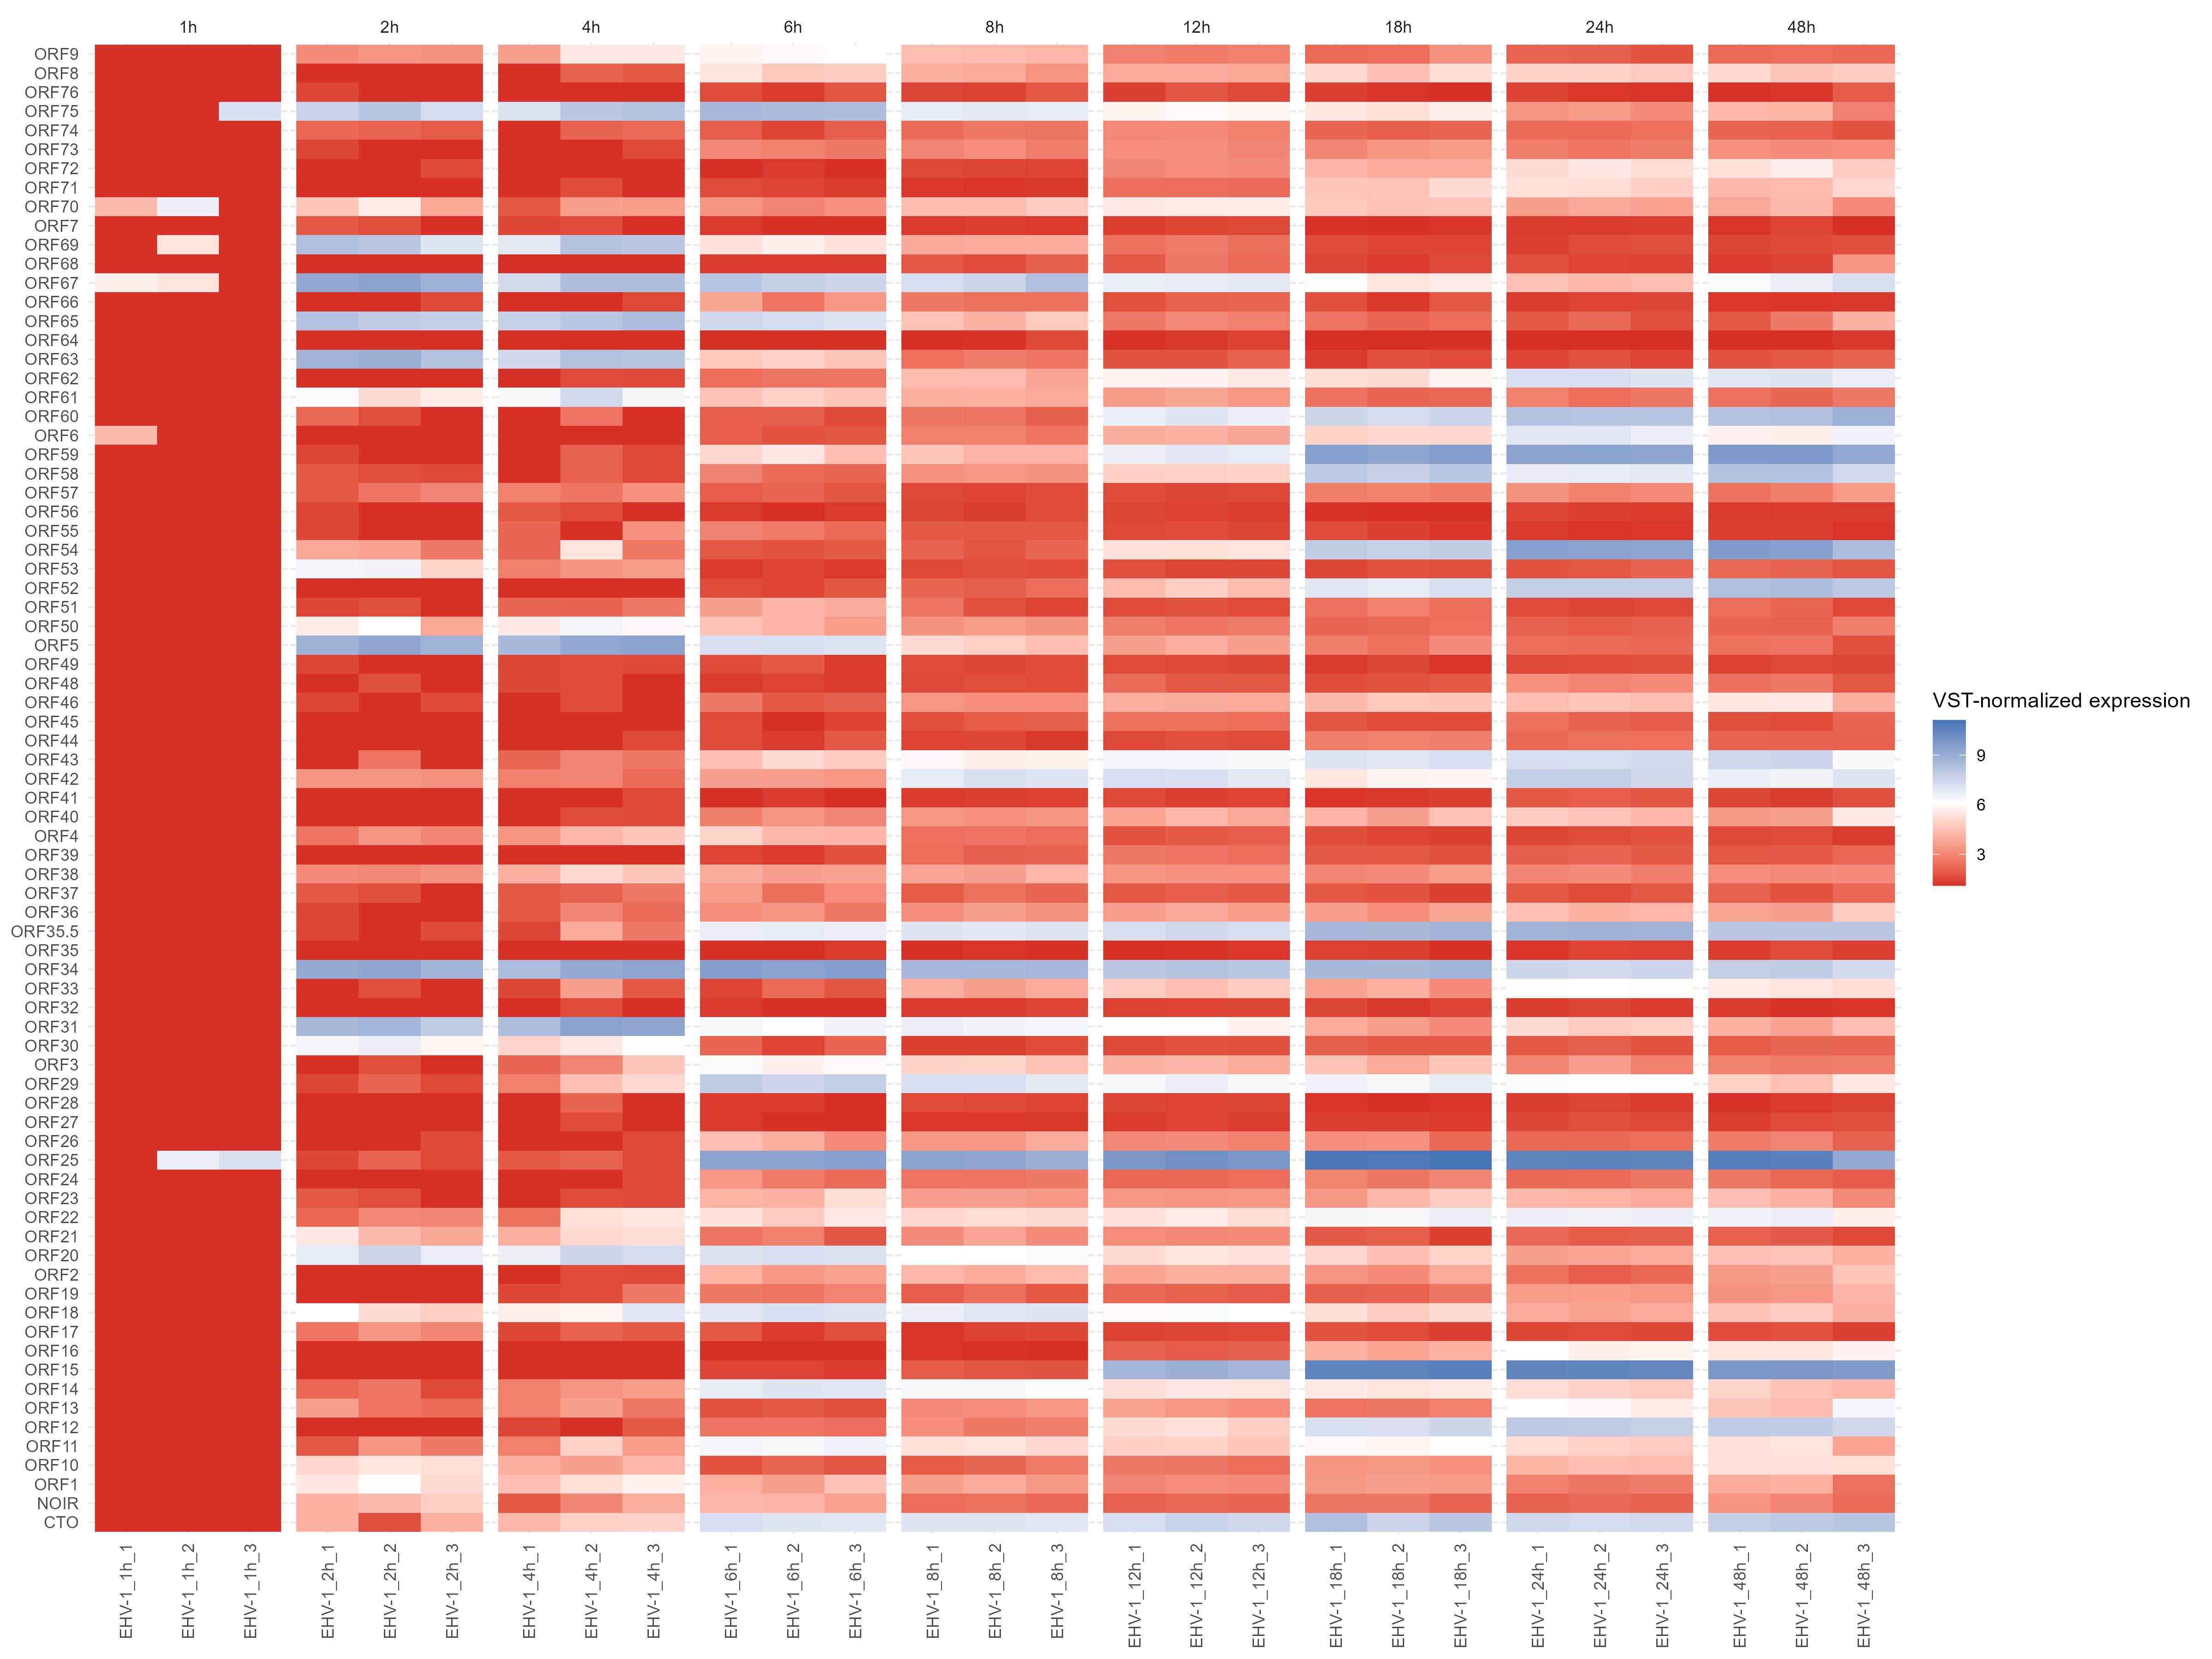

Write R code to recreate this figure.

melted_z_scores <- melt(z_scores_data, variable.name = 'hpi')
melted_z_scores <- melted_z_scores[grepl('z_', hpi), ]
melted_z_scores[,hpi := gsub('z_', '', hpi)]
melted_z_scores[,hpi := factor(hpi, levels = time_points)]

# Plot the heatmap using ggplot2
p <- ggplot(melted_z_scores, aes(x = hpi, y = gene, fill = value)) +
  geom_tile() +
  scale_fill_gradient2(#low = "#d73027", mid = "white", high = "#4575b4",
    low = "#d73027", mid = "white", high = "#4575b4",
    midpoint = 0, #median(melted_dists$distance, na.rm = TRUE),
    limit    = c(-1, 1), #range(melted_z_scores$value, na.rm = TRUE),
    name="z-score") +
  theme_minimal() +
  theme(axis.text.x = element_text(angle = 90, hjust = 1, vjust = 0.5),
        axis.text.y = element_text(hjust = 1),
        axis.title  = element_blank(),
        panel.spacing = unit(0.5, 'mm'))

print(p)


# Plot the heatmap using ggplot2
p <- ggplot(viral_tss_data, aes(x = hpi, y = gene, fill = mean)) +
  geom_tile() +
  scale_fill_gradient2(#low = "#d73027", mid = "white", high = "#4575b4",
    low = "#d73027", mid = "white", high = "#4575b4",
    midpoint = range(viral_tss_data$mean, na.rm = TRUE) / 2,
    limit    = c(0, 1), #range(melted_z_scores$value, na.rm = TRUE),
    name="z-score") +
  theme_minimal() +
  theme(axis.text.x = element_text(angle = 90, hjust = 1, vjust = 0.5),
        axis.text.y = element_text(hjust = 1),
        axis.title  = element_blank(),
        panel.spacing = unit(0.5, 'mm'))

print(p)



library(DESeq2)


orf.sum  <- TR.ref.sum

#### Keep only those reads, which could be assigned to a gene (based on '=' ref transcripts or 5-prime overlaps)
orf.sum <- orf.perc[!is.na(gene),]

fwrite(orf.sum, 'TR.orf.sum.tsv', sep = '\t')


#### Summarize the counts on Gene
orf.sum <- orf.sum[,.(read_count  = sum(read_count)),
         by=.(seqnames, gene, sample, group, hpi, Time, cell_line)]

orf.sum.sp     <- dcast.data.table(orf.sum, gene~sample, value.var = 'read_count')

orf.sum.sp.mat <- as.matrix(data.frame(orf.sum.sp[,-1], row.names = orf.sum.sp$gene))
colnames(orf.sum.sp.mat) <- gsub('\\.', '-', colnames(orf.sum.sp.mat))

colData = data.frame(metafilt, row.names = metafilt$sample)

orf.sum.sp.mat <- orf.sum.sp.mat[,rownames(colData)]

deseq <- DESeqDataSetFromMatrix(orf.sum.sp.mat, colData = colData, ~ hpi)
deseq <- estimateSizeFactors(deseq, type =  "poscounts")
deseq <- DESeq(deseq)
results(deseq)

vsd   <- varianceStabilizingTransformation(deseq)
vsd_data <- assay(vsd)
vsd_data <- data.table(gene = rownames(vsd_data), vsd_data)
vsd_melt <- melt.data.table(vsd_data, variable.name = 'sample')
vsd_melt <- merge(vsd_melt, metafilt, by='sample')

rlog      <- rlog(deseq)
rlog_data <- assay(rlog)
rlog_data <- data.table(gene = rownames(rlog_data), rlog_data)
rlog_melt <- melt.data.table(rlog_data, variable.name = 'sample')
rlog_melt <- merge(rlog_melt, metafilt, by='sample')


# Plot the heatmap using ggplot2
p <- ggplot(vsd_melt, aes(x = sample, y = gene, fill = value)) +
  geom_tile() +
  scale_fill_gradient2(#low = "#d73027", mid = "white", high = "#4575b4",
    low = "#d73027", mid = "white", high = "#4575b4",
    midpoint = mean(range(vsd_melt$value, na.rm = TRUE)),
    limit    = range(vsd_melt$value, na.rm = TRUE),
    name="VST-normalized expression") +
  theme_minimal() +
  theme(axis.text.x = element_text(angle = 90, hjust = 1, vjust = 0.5),
        axis.text.y = element_text(hjust = 1),
        axis.title  = element_blank(),
        panel.spacing = unit(0.5, 'mm')) +
  facet_nested(cols=vars(hpi), scales = 'free')

ggsave('TR.ORF.Heatmap.jpg', p, height = 12, width = 16)
print(p)



# Plot the heatmap using ggplot2
p <- ggplot(rlog_melt, aes(x = sample, y = gene, fill = value)) +
  geom_tile() +
  scale_fill_gradient2(#low = "#d73027", mid = "white", high = "#4575b4",
    low = "#d73027", mid = "white", high = "#4575b4",
    midpoint = mean(range(rlog_melt$value, na.rm = TRUE)),
    limit    = range(rlog_melt$value, na.rm = TRUE),
    name="rlog-normalized expression") +
  theme_minimal() +
  theme(axis.text.x = element_text(angle = 90, hjust = 1, vjust = 0.5),
        axis.text.y = element_text(hjust = 1),
        axis.title  = element_blank(),
        panel.spacing = unit(0.5, 'mm')) +
  facet_nested(cols=vars(hpi), scales = 'free')


print(p)
